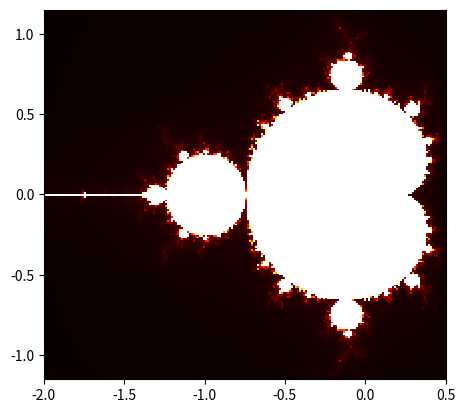

The script that saved this image:
import matplotlib.pyplot as plt

maxIterations = 256

xmin = -2.0
xmax = 0.50

ymin = -1.15
ymax = 1.15

xresolution = 200
yresolution = 200

vals = []

for j in range(0, yresolution):
    row = []
    for i in range(0, xresolution):
        x0 = xmin + i*((xmax - xmin)/ xresolution)
        y0 = ymin + j*((ymax - ymin)/ yresolution)

        x = 0
        y = 0

        iteration = 0
        while(x*x + y*y <= 2*2 and iteration < maxIterations):
            xtemp = x*x - y*y + x0
            y = 2 * x * y + y0
            x = xtemp
            iteration += 1
        
        row.append(iteration / maxIterations)
    vals.append(row)

plt.imshow(vals, cmap="hot", interpolation="nearest", extent=(xmin, xmax, ymin,ymax))
plt.show()
